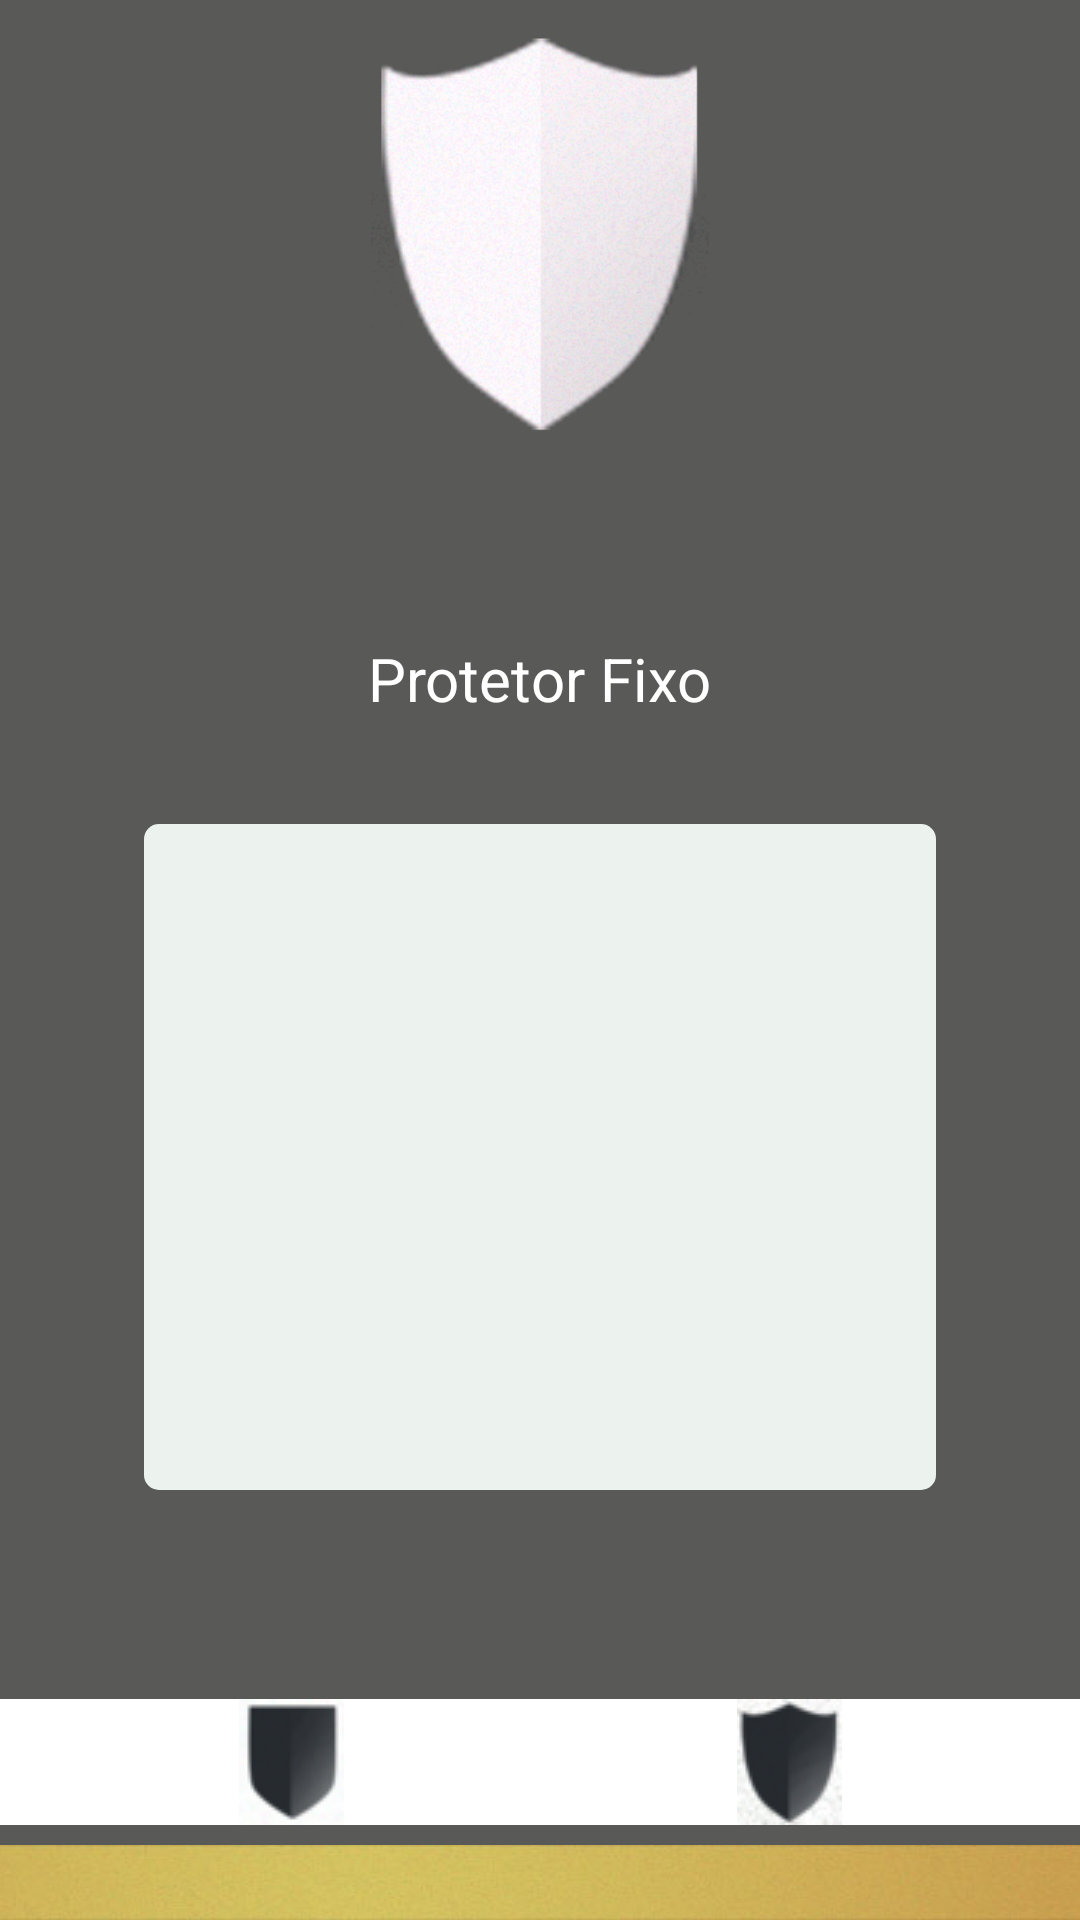

This screen was rendered from an Android layout file. Write that file and the resources it references.
<!-- AndroidManifest.xml: application theme Theme.AppCompat.Light.NoActionBar -->
<!-- res/layout/class__service__fixo.xml -->
<?xml version="1.0" encoding="utf-8"?>
<android.support.constraint.ConstraintLayout xmlns:android="http://schemas.android.com/apk/res/android"
    xmlns:app="http://schemas.android.com/apk/res-auto"
    xmlns:tools="http://schemas.android.com/tools"
    android:layout_width="match_parent"
    android:layout_height="match_parent"
    android:background="#595958"
    tools:context="com.segurityapp.igom.Class_Service_Fixo">



    <ImageView
        android:id="@+id/imageView3"
        android:layout_width="118dp"
        android:layout_height="137dp"
        app:layout_constraintBottom_toBottomOf="parent"
        app:layout_constraintEnd_toEndOf="parent"
        app:layout_constraintStart_toStartOf="parent"
        app:layout_constraintTop_toTopOf="parent"
        app:layout_constraintVertical_bias="0.018"
        app:srcCompat="@drawable/acampanha" />

    <TextView
        android:id="@+id/textView2"
        android:layout_width="wrap_content"
        android:layout_height="24dp"
        android:text="Protetor Fixo"
        android:textColor="#fff"
        android:textSize="20dp"
        app:layout_constraintBottom_toTopOf="@+id/imageView5"
        app:layout_constraintEnd_toEndOf="parent"
        app:layout_constraintStart_toStartOf="parent"
        app:layout_constraintTop_toBottomOf="@+id/imageView3"
        app:layout_constraintVertical_bias="0.636" />


    <ImageView
        android:id="@+id/imageView5"
        android:layout_width="264dp"
        android:layout_height="222dp"
        android:background="@drawable/borda"
        android:backgroundTint="#ecf2ed"
        app:layout_constraintBottom_toBottomOf="parent"
        app:layout_constraintEnd_toEndOf="parent"
        app:layout_constraintStart_toStartOf="parent"
        app:layout_constraintTop_toTopOf="parent"
        app:layout_constraintVertical_bias="0.657" />

    <Button
        android:id="@+id/button"
        android:layout_width="266dp"
        android:layout_height="wrap_content"
        android:background="#666566"
        android:text="Prosseguir"
        android:onClick="indoParadetalhes"
        android:textAllCaps="false"
        android:textColor="#edece3"
        app:layout_constraintBottom_toTopOf="@+id/imageView5"
        app:layout_constraintEnd_toStartOf="@+id/imageView5"
        app:layout_constraintStart_toEndOf="@+id/imageView5"
        app:layout_constraintTop_toBottomOf="@+id/imageView5"
        app:layout_constraintVertical_bias="0.177" />


    <android.support.v4.view.ViewPager
        android:id="@+id/viewPager"
        android:layout_width="484dp"
        android:layout_height="25dp"
        android:background="@drawable/barra"
        app:layout_constraintBottom_toBottomOf="parent"
        app:layout_constraintEnd_toEndOf="parent"
        app:layout_constraintTop_toBottomOf="@+id/imageView"
        app:layout_constraintVertical_bias="1.0" />

    <ImageButton
        android:layout_width="194dp"
        android:layout_height="wrap_content"
        android:background="#fff"
        app:layout_constraintBottom_toBottomOf="parent"
        app:layout_constraintEnd_toEndOf="parent"
        app:layout_constraintHorizontal_bias="1.0"
        app:layout_constraintStart_toStartOf="parent"
        android:onClick="indoParaAcompanhante"
        app:layout_constraintTop_toTopOf="parent"
        app:layout_constraintVertical_bias="0.947"
        app:srcCompat="@drawable/serviceacompanhate" />

    <ImageButton
        android:layout_width="194dp"
        android:layout_height="wrap_content"
        android:background="#fff"
        app:layout_constraintBottom_toBottomOf="parent"
        app:layout_constraintEnd_toEndOf="parent"
        app:layout_constraintHorizontal_bias="0.0"
        app:layout_constraintStart_toStartOf="parent"
        app:layout_constraintTop_toTopOf="parent"
        app:layout_constraintVertical_bias="0.947"
        app:srcCompat="@drawable/servicefixo" />

</android.support.constraint.ConstraintLayout>
<!-- resources referenced by this layout -->
<resources>
  <!-- drawable acampanha: png bitmap (drawable, 79065 bytes) -->
  <!-- drawable barra: jpg bitmap (drawable, 14209 bytes) -->
  <!-- drawable borda (drawable) -->
  <shape xmlns:android="http://schemas.android.com/apk/res/android"
      android:shape="rectangle">
      <gradient
          android:endColor="?android:attr/colorButtonNormal"
          android:startColor="?android:attr/colorButtonNormal" />
      <padding
          android:bottom="4dp"
          android:left="6dp"
          android:right="4dp"
          android:top="4dp" />
      <corners android:radius="5dp" />
  </shape>
  <!-- drawable serviceacompanhate: png bitmap (drawable, 3769 bytes) -->
  <!-- drawable servicefixo: png bitmap (drawable, 3226 bytes) -->
</resources>
